The GitHub repository CroquetaConQueso/EstanterIA contains a labelled image folder "slot-classification-v1" with 3 categories: anomalia, ocupado, vacio. Examples follow, each with its label.

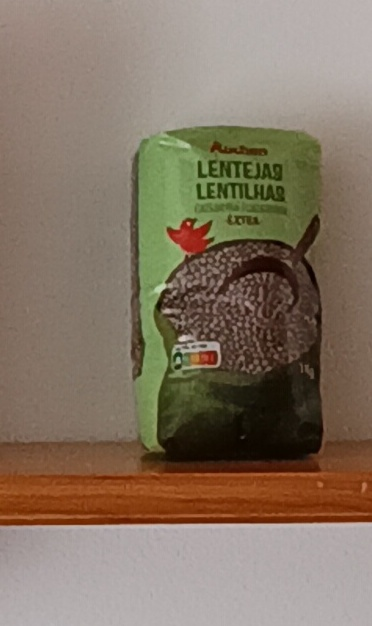
Label: anomalia

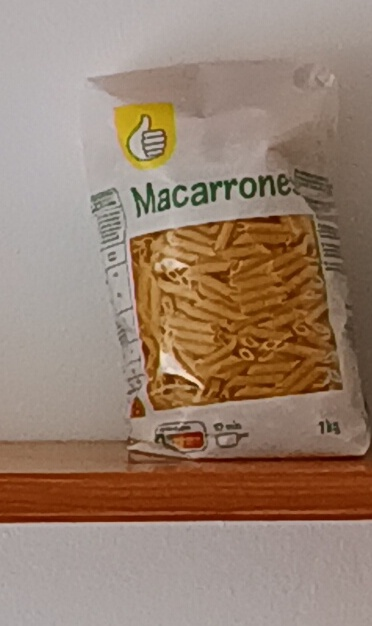
Label: ocupado

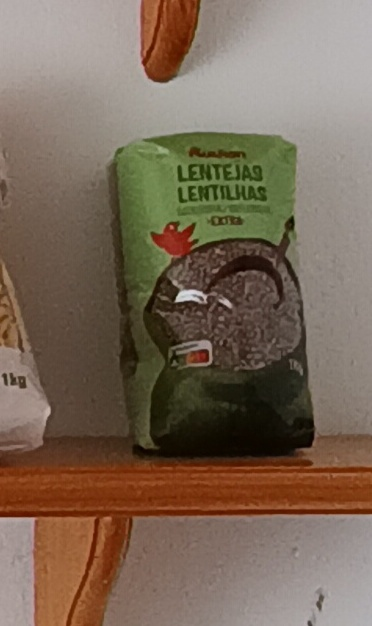
Label: ocupado

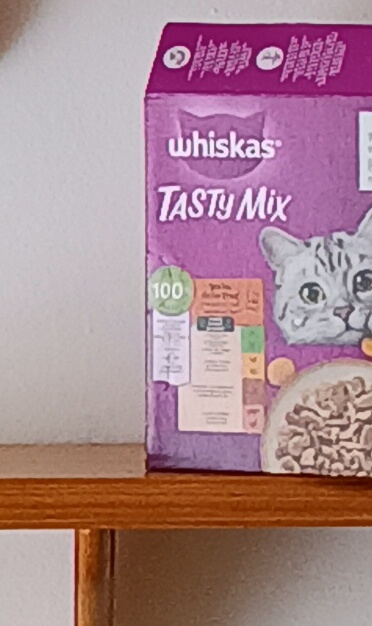
Label: ocupado

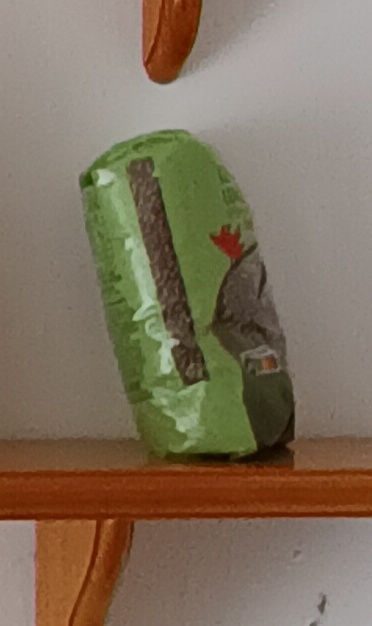
Label: ocupado

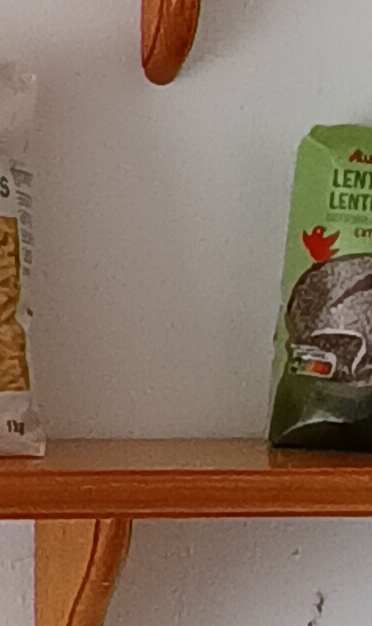
Label: ocupado
